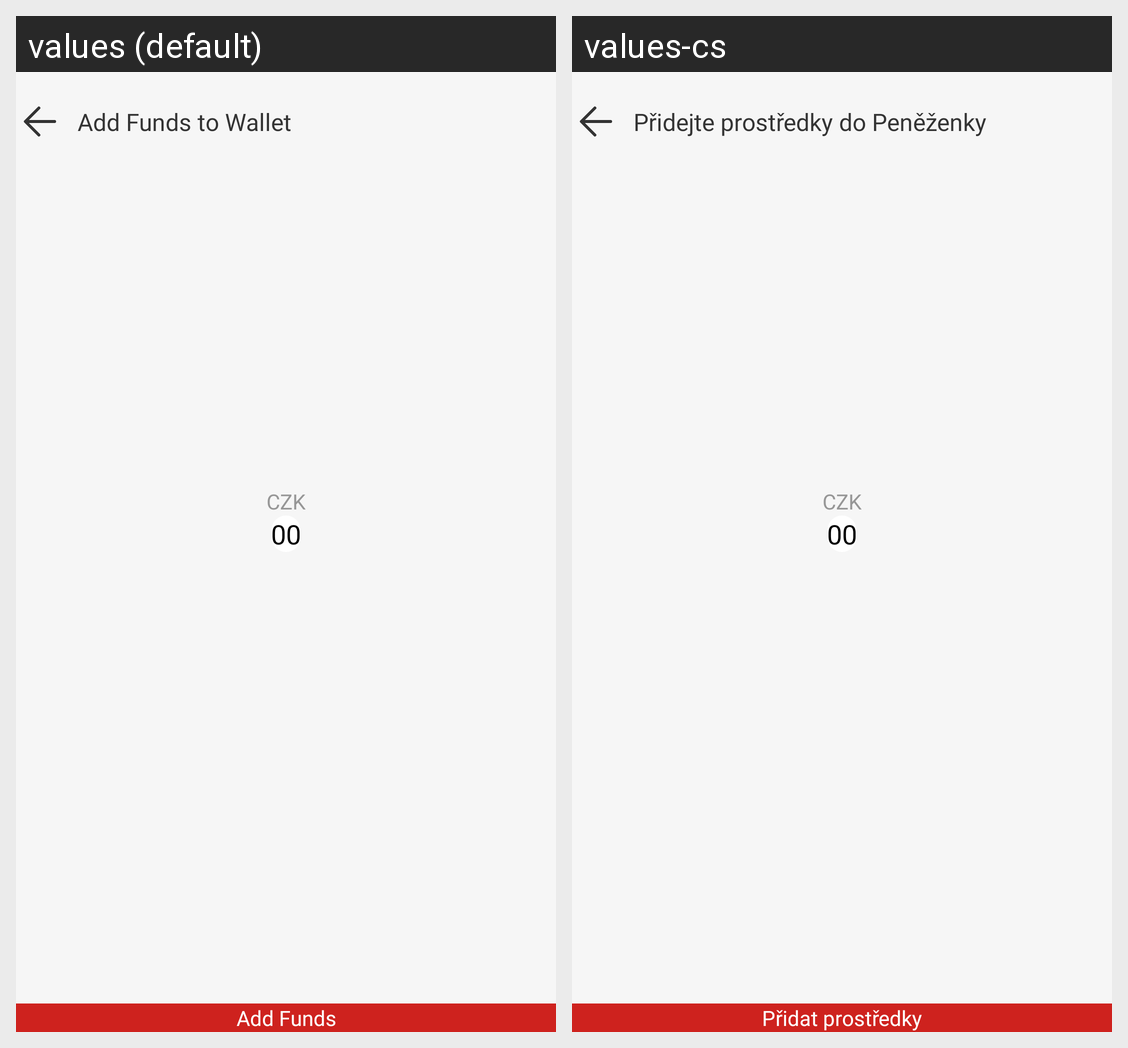

This grid shows one Android layout under two languages. Give, for every string resource on the screen, its name, the default text and each shown locale's text.
Android screen res/layout/activity_add_wallet_activty.xml rendered under 2 locales, left to right: values (default), values-cs. Device: Nexus 5 (rendered at 1080×1920; each locale shown at half size, 540×960, under a caption strip naming it); theme Base.Theme.Svaggy.
Strings drawn on this screen, with the default value and each locale's value (text and hints the layout hard-codes, and strings that could not be matched under every locale, appear in the picture but are not listed):

add_funds_to_wallet
  values: Add Funds to Wallet
  values-cs: Přidejte prostředky do Peněženky

czk
  values: CZK
  values-cs: CZK

_00
  values: 00
  values-cs: 00

add_funds
  values: Add Funds
  values-cs: Přidat prostředky
